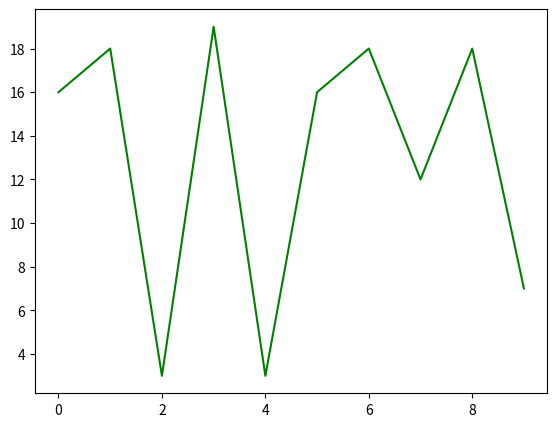

Python code for this plot:
import numpy as np
import matplotlib.pyplot as plt

fig = plt.figure()

X = np.arange(0,10)
Y = np.random.randint(1,20, size=10)

left, bottom, width, height = 0.1, 0.1, 0.8, 0.8
axes = fig.add_axes([left, bottom, width, height])

axes.plot(X, Y, 'g')

plt.show()
